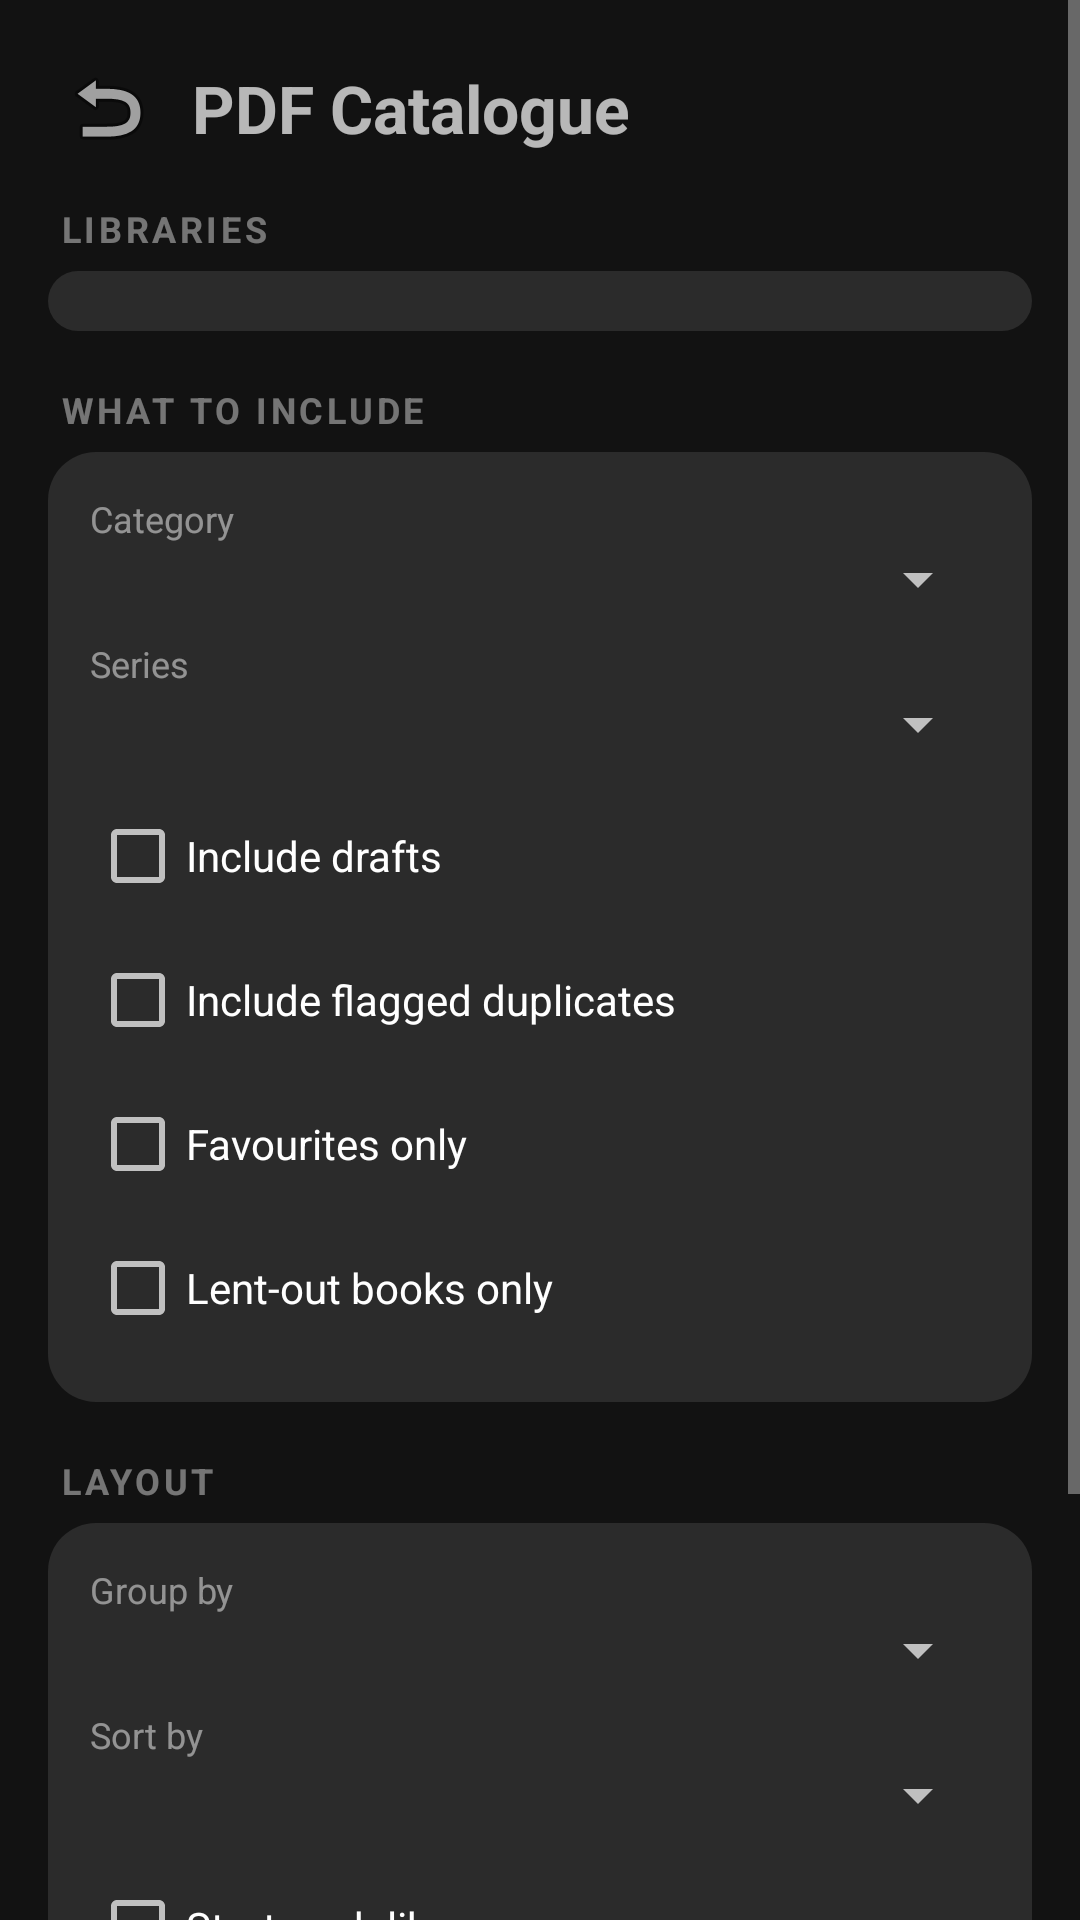

Reconstruct the res/layout file that produces this screen, plus the resources it refers to.
<!-- AndroidManifest.xml: activity theme Theme.Library.Default -->
<!-- res/layout/activity_catalogue.xml -->
<ScrollView xmlns:android="http://schemas.android.com/apk/res/android"
    android:layout_width="match_parent"
    android:layout_height="match_parent">

    <LinearLayout
        android:layout_width="match_parent"
        android:layout_height="wrap_content"
        android:orientation="vertical"
        android:padding="16dp">

        <LinearLayout
            android:layout_width="match_parent"
            android:layout_height="wrap_content"
            android:orientation="horizontal"
            android:gravity="center_vertical"
            android:layout_marginBottom="12dp">

            <ImageButton
                android:id="@+id/backButton"
                android:layout_width="40dp"
                android:layout_height="40dp"
                android:padding="8dp"
                android:src="@android:drawable/ic_menu_revert"
                android:background="?attr/selectableItemBackground"
                android:contentDescription="Back" />

            <TextView
                android:layout_width="wrap_content"
                android:layout_height="wrap_content"
                android:layout_marginStart="8dp"
                android:text="PDF Catalogue"
                android:textSize="22sp"
                android:textStyle="bold" />

        </LinearLayout>

        <TextView
            android:layout_width="match_parent"
            android:layout_height="wrap_content"
            android:text="LIBRARIES"
            android:textSize="12sp"
            android:textStyle="bold"
            android:letterSpacing="0.1"
            android:alpha="0.6"
            android:layout_marginBottom="6dp"
            android:layout_marginStart="4dp" />

        <LinearLayout
            android:id="@+id/libraryContainer"
            android:layout_width="match_parent"
            android:layout_height="wrap_content"
            android:orientation="vertical"
            android:padding="10dp"
            android:background="@drawable/settings_card_bg"
            android:layout_marginBottom="18dp" />

        <TextView
            android:layout_width="match_parent"
            android:layout_height="wrap_content"
            android:text="WHAT TO INCLUDE"
            android:textSize="12sp"
            android:textStyle="bold"
            android:letterSpacing="0.1"
            android:alpha="0.6"
            android:layout_marginBottom="6dp"
            android:layout_marginStart="4dp" />

        <LinearLayout
            android:layout_width="match_parent"
            android:layout_height="wrap_content"
            android:orientation="vertical"
            android:padding="14dp"
            android:background="@drawable/settings_card_bg"
            android:layout_marginBottom="18dp">

            <TextView
                android:layout_width="wrap_content"
                android:layout_height="wrap_content"
                android:text="Category"
                android:textSize="12sp"
                android:alpha="0.7" />
            <Spinner
                android:id="@+id/categorySpinner"
                android:layout_width="match_parent"
                android:layout_height="wrap_content" />

            <TextView
                android:layout_width="wrap_content"
                android:layout_height="wrap_content"
                android:layout_marginTop="8dp"
                android:text="Series"
                android:textSize="12sp"
                android:alpha="0.7" />
            <Spinner
                android:id="@+id/seriesSpinner"
                android:layout_width="match_parent"
                android:layout_height="wrap_content" />

            <CheckBox android:id="@+id/includeDraftsCheck" android:text="Include drafts"
                android:layout_width="match_parent" android:layout_height="wrap_content" android:layout_marginTop="8dp" />
            <CheckBox android:id="@+id/includeDuplicatesCheck" android:text="Include flagged duplicates"
                android:layout_width="match_parent" android:layout_height="wrap_content" />
            <CheckBox android:id="@+id/onlyFavouritesCheck" android:text="Favourites only"
                android:layout_width="match_parent" android:layout_height="wrap_content" />
            <CheckBox android:id="@+id/onlyLentCheck" android:text="Lent-out books only"
                android:layout_width="match_parent" android:layout_height="wrap_content" />

        </LinearLayout>

        <TextView
            android:layout_width="match_parent"
            android:layout_height="wrap_content"
            android:text="LAYOUT"
            android:textSize="12sp"
            android:textStyle="bold"
            android:letterSpacing="0.1"
            android:alpha="0.6"
            android:layout_marginBottom="6dp"
            android:layout_marginStart="4dp" />

        <LinearLayout
            android:layout_width="match_parent"
            android:layout_height="wrap_content"
            android:orientation="vertical"
            android:padding="14dp"
            android:background="@drawable/settings_card_bg"
            android:layout_marginBottom="18dp">

            <TextView
                android:layout_width="wrap_content"
                android:layout_height="wrap_content"
                android:text="Group by"
                android:textSize="12sp"
                android:alpha="0.7" />
            <Spinner
                android:id="@+id/groupSpinner"
                android:layout_width="match_parent"
                android:layout_height="wrap_content" />

            <TextView
                android:layout_width="wrap_content"
                android:layout_height="wrap_content"
                android:layout_marginTop="8dp"
                android:text="Sort by"
                android:textSize="12sp"
                android:alpha="0.7" />
            <Spinner
                android:id="@+id/sortSpinner"
                android:layout_width="match_parent"
                android:layout_height="wrap_content" />

            <CheckBox android:id="@+id/pagePerLibraryCheck" android:text="Start each library on a new page"
                android:layout_width="match_parent" android:layout_height="wrap_content" android:layout_marginTop="8dp" />

        </LinearLayout>

        <TextView
            android:layout_width="match_parent"
            android:layout_height="wrap_content"
            android:text="COLUMNS"
            android:textSize="12sp"
            android:textStyle="bold"
            android:letterSpacing="0.1"
            android:alpha="0.6"
            android:layout_marginBottom="6dp"
            android:layout_marginStart="4dp" />

        <LinearLayout
            android:id="@+id/columnContainer"
            android:layout_width="match_parent"
            android:layout_height="wrap_content"
            android:orientation="vertical"
            android:padding="10dp"
            android:background="@drawable/settings_card_bg"
            android:layout_marginBottom="18dp" />

        <Button
            android:id="@+id/createCatalogueButton"
            android:layout_width="match_parent"
            android:layout_height="wrap_content"
            android:text="Create PDF" />

    </LinearLayout>

</ScrollView>
<!-- resources referenced by this layout -->
<resources>
  <!-- drawable settings_card_bg (drawable) -->
  <shape xmlns:android="http://schemas.android.com/apk/res/android" android:shape="rectangle">
      <solid android:color="?attr/appColorSurface" />
      <corners android:radius="?attr/appCornerRadius" />
  </shape>
  <style name="Theme.Library.Default" parent="Base.Library.Dark">
          <item name="appColorPrimary">#B085F5</item>
          <item name="appColorOnPrimary">#000000</item>
          <item name="appColorOnSurface">#FFFFFF</item>
          <item name="appColorDelete">#E57373</item>
          <item name="appColorSurface">#2B2B2B</item>
          <item name="appColorDuplicateTagBg">#444444</item>
          <item name="appColorDuplicateTagText">#DDDDDD</item>
          <item name="appColorBackground">#121212</item>
      </style>
  <style name="Base.Library.Dark" parent="Theme.MaterialComponents.NoActionBar">
          <item name="colorPrimary">?attr/appColorPrimary</item>
          <item name="colorAccent">?attr/appColorPrimary</item>
          <item name="android:statusBarColor">?attr/appColorPrimary</item>
          <item name="android:windowBackground">?attr/appColorBackground</item>
          <item name="materialButtonStyle">@style/Widget.Library.Button</item>
          <item name="appColorButton">?attr/appColorPrimary</item>
          <item name="appColorOnButton">?attr/appColorOnPrimary</item>
          <item name="appColorBadge">?attr/appColorPrimary</item>
          <item name="appColorOnBadge">?attr/appColorOnPrimary</item>
          <item name="appCornerRadius">16dp</item>
      </style>
  <style name="Widget.Library.Button" parent="Widget.MaterialComponents.Button">
          <item name="backgroundTint">?attr/appColorButton</item>
          <item name="android:textColor">?attr/appColorOnButton</item>
      </style>
</resources>
